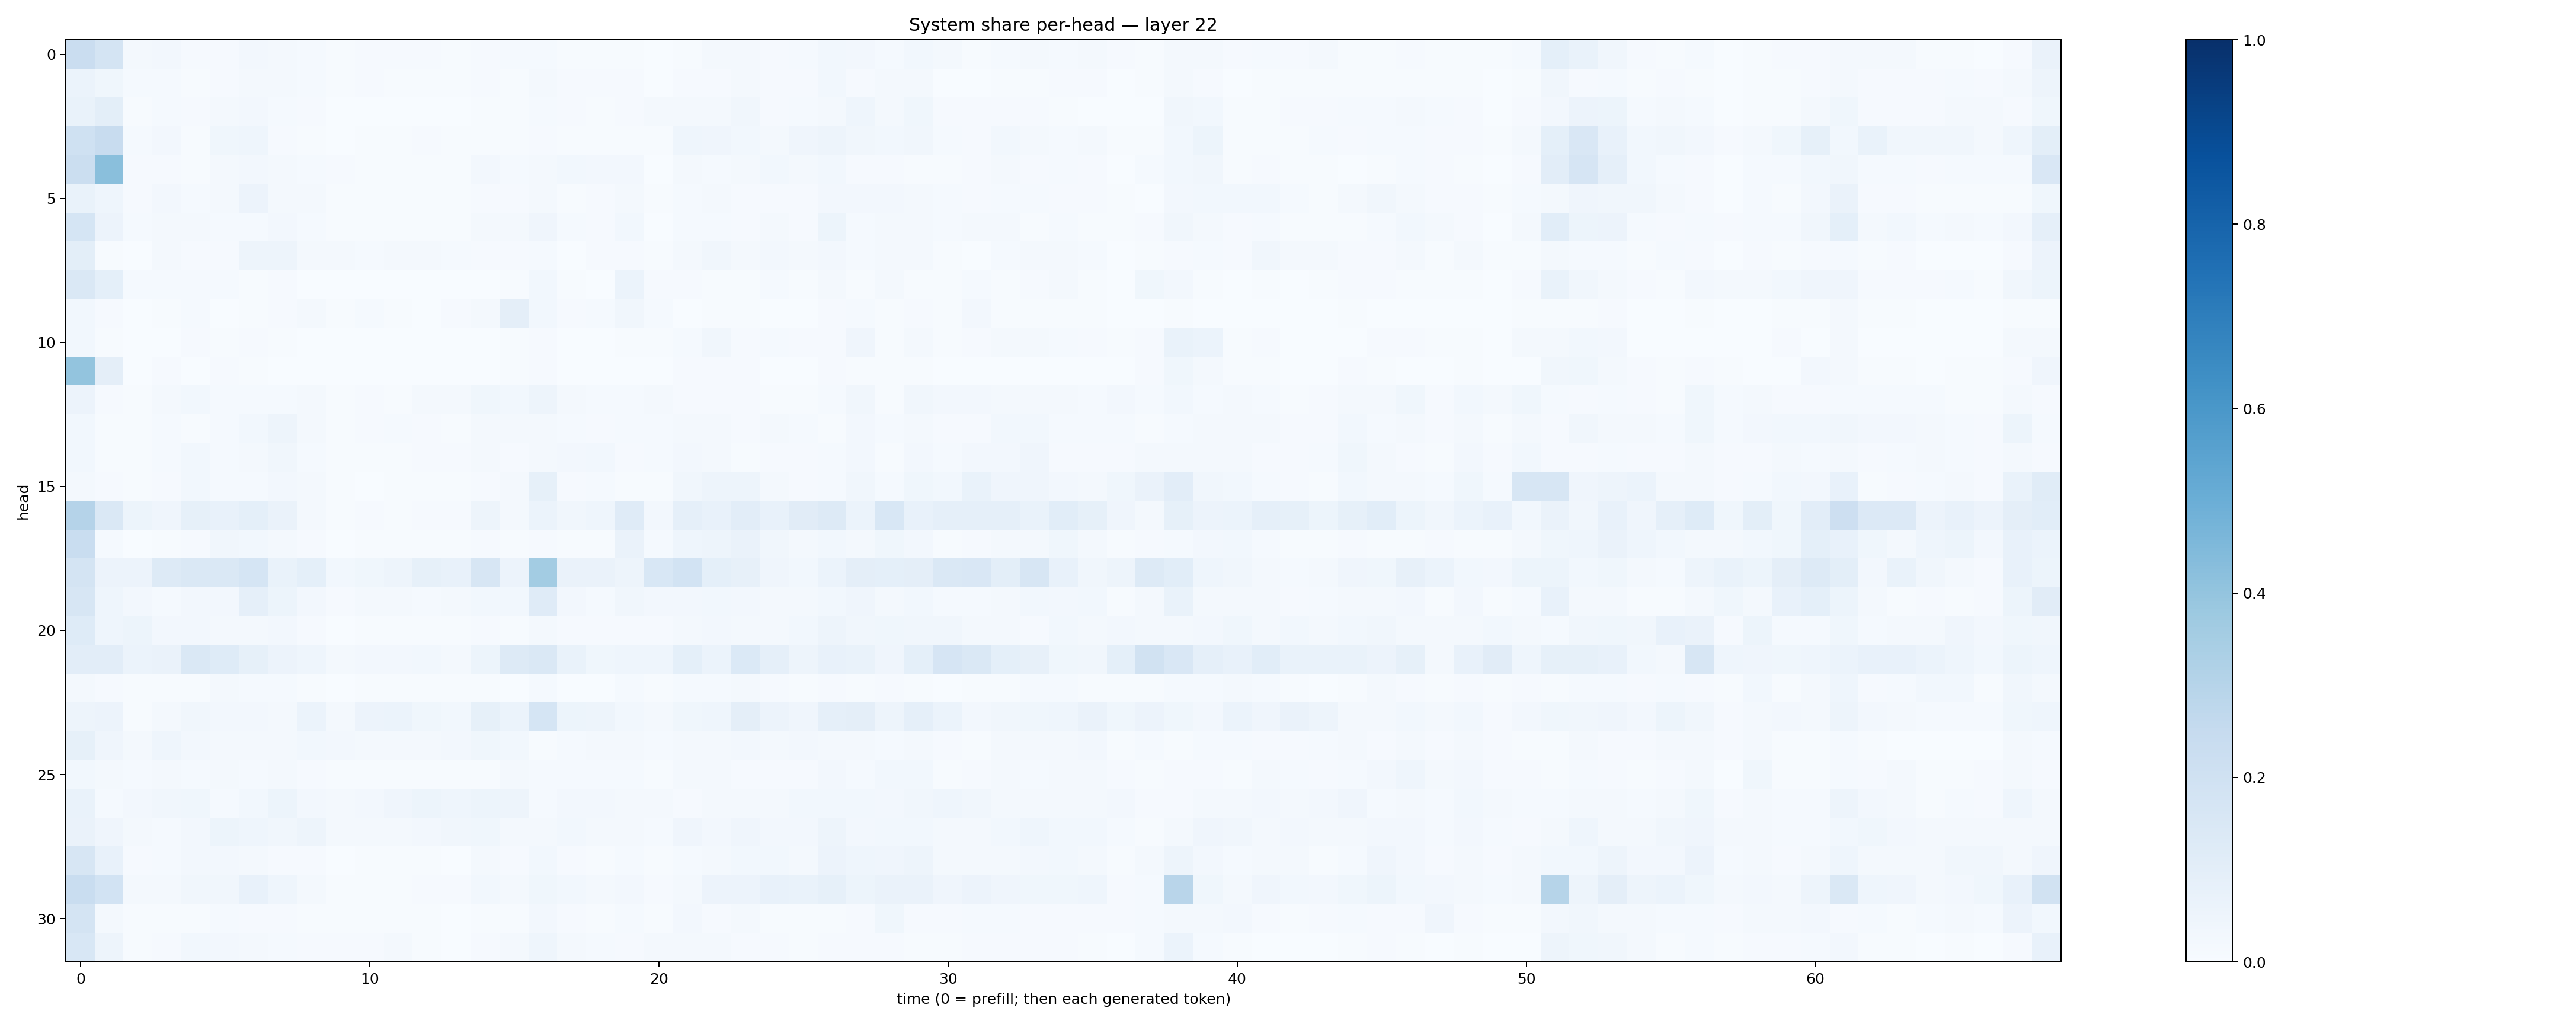

Data behind this chart, as committed beside it:
0.22735448, 0.17806329, 0.019336142, 0.025707, 0.00910477, 0.010323088, 0.025563074, 0.018742023, 0.014295223, 0.004671613, 0.010025643, 0.008866945, 0.011167995, 0.0051388685, 0.011292443, 0.013057619, 0.014935431, 0.0065909163, 0.005750705, 0.0062344884, 0.002604708, 0.007402248, 0.016772501, 0.019542864
0.05893, 0.03629, 0.01445, 0.01557, 0.004279, 0.01123, 0.01923, 0.01587, 0.01555, 0.005017, 0.007916, 0.006041, 0.007053, 0.00419, 0.01047, 0.007503, 0.01914, 0.009784, 0.009272, 0.01086, 0.002374, 0.009998, 0.008044, 0.01838
0.06934, 0.1009, 0.003933, 0.0122, 0.008984, 0.02254, 0.02418, 0.01239, 0.008723, 0.002911, 0.001704, 0.002177, 0.002026, 0.002585, 0.006063, 0.007387, 0.01463, 0.008364, 0.006976, 0.008181, 0.02012, 0.01644, 0.01786, 0.03151
0.203, 0.2378, 0.01281, 0.02507, 0.006697, 0.0354, 0.04476, 0.008008, 0.00513, 0.003292, 0.007386, 0.007392, 0.01063, 0.004598, 0.007012, 0.005914, 0.01105, 0.004904, 0.003908, 0.007154, 0.00443, 0.0433, 0.04241, 0.03047
0.2226, 0.4224, 0.009473, 0.01083, 0.006961, 0.02244, 0.02516, 0.02156, 0.01524, 0.008664, 0.005012, 0.006151, 0.005016, 0.007149, 0.02538, 0.01519, 0.01887, 0.02969, 0.02683, 0.02459, 0.002558, 0.01801, 0.01443, 0.01887
0.0689, 0.04394, 0.008557, 0.02676, 0.01255, 0.02242, 0.05784, 0.02125, 0.01695, 0.006027, 0.007435, 0.004782, 0.00544, 0.004521, 0.01124, 0.008529, 0.01728, 0.007315, 0.009525, 0.01605, 0.007293, 0.01224, 0.02092, 0.009762
0.1715, 0.05791, 0.01332, 0.01663, 0.01873, 0.01436, 0.01469, 0.0241, 0.01415, 0.004747, 0.005092, 0.005751, 0.007743, 0.007791, 0.02015, 0.01868, 0.04069, 0.01386, 0.01128, 0.02936, 0.002297, 0.01258, 0.01529, 0.01096
0.09851, 0.005492, 0.002954, 0.01683, 0.01128, 0.008048, 0.04943, 0.04913, 0.02259, 0.01712, 0.01555, 0.01857, 0.01744, 0.01472, 0.01139, 0.008169, 0.01211, 0.002408, 0.01009, 0.008744, 0.003992, 0.01626, 0.03215, 0.01638
0.1464, 0.09173, 0.01373, 0.0149, 0.0151, 0.01518, 0.004785, 0.008008, 0.003563, 0.00156, 0.001533, 0.000671, 0.001011, 0.001508, 0.002818, 0.004323, 0.02748, 0.005181, 0.003025, 0.0595, 0.008786, 0.009694, 0.00769, 0.006509
0.03022, 0.01018, 0.003048, 0.006343, 0.01272, 0.002358, 0.004755, 0.008872, 0.01599, 0.006174, 0.01546, 0.007129, 0.003679, 0.01027, 0.01758, 0.09693, 0.02776, 0.01118, 0.0119, 0.03193, 0.01422, 0.002355, 0.007372, 0.0069
0.02735, 0.006168, 0.001041, 0.003846, 0.008015, 0.007362, 0.01106, 0.007686, 0.001951, 0.002583, 0.001849, 0.002094, 0.0008984, 0.002809, 0.003359, 0.004958, 0.009363, 0.001185, 0.003411, 0.005525, 0.007123, 0.01412, 0.03307, 0.007966
0.401, 0.09466, 0.002972, 0.008134, 0.002571, 0.009446, 0.004608, 0.00256, 0.001604, 0.0005657, 0.001428, 0.0005845, 0.001695, 0.002079, 0.003736, 0.003911, 0.01009, 0.003737, 0.002369, 0.003134, 0.002232, 0.008821, 0.01022, 0.008968
0.0576, 0.009785, 0.004921, 0.02248, 0.0274, 0.01505, 0.01319, 0.01406, 0.01863, 0.005586, 0.01069, 0.00728, 0.02109, 0.01954, 0.03836, 0.03124, 0.04742, 0.01824, 0.01499, 0.01322, 0.01604, 0.01067, 0.008596, 0.01
0.02736, 0.007299, 0.006816, 0.0119, 0.007528, 0.01516, 0.02738, 0.05011, 0.01961, 0.006679, 0.008221, 0.01428, 0.007876, 0.005887, 0.01697, 0.01566, 0.01924, 0.01433, 0.01009, 0.01503, 0.01337, 0.01975, 0.01789, 0.01133
0.02843, 0.006065, 0.004666, 0.01221, 0.02815, 0.01552, 0.01678, 0.03148, 0.01396, 0.006289, 0.005384, 0.007595, 0.008728, 0.008704, 0.02084, 0.008229, 0.01985, 0.02351, 0.03, 0.01067, 0.01264, 0.02482, 0.01651, 0.007049
0.01623, 0.01161, 0.004442, 0.009695, 0.02994, 0.01337, 0.01533, 0.02462, 0.01629, 0.004566, 0.003874, 0.004839, 0.006444, 0.007168, 0.01093, 0.02244, 0.08274, 0.01126, 0.01436, 0.00743, 0.007024, 0.03299, 0.04998, 0.0474
0.3033, 0.1453, 0.05306, 0.04, 0.08344, 0.07533, 0.09315, 0.06454, 0.01664, 0.007324, 0.009655, 0.006531, 0.009885, 0.009096, 0.04689, 0.01996, 0.06112, 0.03482, 0.04497, 0.1177, 0.02663, 0.08629, 0.07714, 0.102
0.2314, 0.01362, 0.003333, 0.00631, 0.01046, 0.03335, 0.02754, 0.02131, 0.008888, 0.003099, 0.005123, 0.004572, 0.004432, 0.005759, 0.009417, 0.00501, 0.01168, 0.004438, 0.007632, 0.06516, 0.01516, 0.04661, 0.04748, 0.06295
0.173, 0.05849, 0.05749, 0.1261, 0.1421, 0.1418, 0.1715, 0.06997, 0.09176, 0.02752, 0.03623, 0.04834, 0.08249, 0.07405, 0.1639, 0.05787, 0.3586, 0.06301, 0.06625, 0.04919, 0.1544, 0.1846, 0.09311, 0.07817
0.1573, 0.04496, 0.0243, 0.01243, 0.02545, 0.02642, 0.08693, 0.05234, 0.02558, 0.01073, 0.0185, 0.01822, 0.01346, 0.01692, 0.02844, 0.02973, 0.119, 0.02691, 0.01534, 0.0351, 0.0269, 0.02596, 0.02849, 0.02419
0.1218, 0.04541, 0.05392, 0.02727, 0.0251, 0.02102, 0.01686, 0.02479, 0.009194, 0.0038, 0.004315, 0.005055, 0.006241, 0.005605, 0.009606, 0.007803, 0.01939, 0.00949, 0.008534, 0.0107, 0.007883, 0.02305, 0.02692, 0.01817
0.1038, 0.1027, 0.06235, 0.06542, 0.147, 0.1214, 0.083, 0.05564, 0.04555, 0.01895, 0.0269, 0.02644, 0.02842, 0.01684, 0.05442, 0.1264, 0.1462, 0.06829, 0.03583, 0.04505, 0.04548, 0.09061, 0.05969, 0.1395
0.01835, 0.009824, 0.00436, 0.006671, 0.007222, 0.01607, 0.01523, 0.01544, 0.007361, 0.003061, 0.004096, 0.004091, 0.006526, 0.004467, 0.007279, 0.003379, 0.01218, 0.002003, 0.001936, 0.01405, 0.004881, 0.01222, 0.01474, 0.01697
0.05067, 0.0582, 0.006551, 0.01763, 0.03154, 0.02349, 0.02656, 0.02046, 0.06136, 0.02297, 0.05474, 0.06168, 0.03693, 0.02994, 0.08503, 0.0606, 0.1692, 0.05135, 0.04774, 0.02971, 0.02321, 0.03532, 0.04498, 0.09638
0.08395, 0.0427, 0.01621, 0.04488, 0.02528, 0.01907, 0.01592, 0.0175, 0.0304, 0.02375, 0.01998, 0.02333, 0.01777, 0.02395, 0.03723, 0.02985, 0.007457, 0.01486, 0.01999, 0.02338, 0.01189, 0.01896, 0.01972, 0.02389
0.03103, 0.02194, 0.01348, 0.02023, 0.01515, 0.02197, 0.01544, 0.01688, 0.009903, 0.006102, 0.006023, 0.004294, 0.004064, 0.005669, 0.007117, 0.01691, 0.01313, 0.01339, 0.01503, 0.01336, 0.00512, 0.01564, 0.01682, 0.009636
0.06885, 0.01376, 0.02486, 0.03413, 0.03856, 0.01261, 0.02853, 0.05201, 0.02635, 0.02332, 0.02491, 0.03916, 0.0508, 0.04513, 0.05083, 0.04875, 0.015, 0.024, 0.02667, 0.02151, 0.01599, 0.01155, 0.01996, 0.01793
0.06338, 0.04074, 0.02001, 0.01359, 0.02379, 0.05237, 0.04677, 0.03365, 0.04889, 0.02019, 0.02079, 0.01933, 0.02354, 0.03369, 0.03721, 0.01835, 0.01962, 0.02866, 0.02031, 0.02318, 0.01183, 0.03996, 0.02457, 0.04076
0.1592, 0.07738, 0.01121, 0.01248, 0.02386, 0.02414, 0.01632, 0.009293, 0.01156, 0.003402, 0.004336, 0.004646, 0.00499, 0.003711, 0.01591, 0.008792, 0.02815, 0.01048, 0.006984, 0.01364, 0.006252, 0.0143, 0.02003, 0.02879
0.2335, 0.1864, 0.02236, 0.02017, 0.03142, 0.03474, 0.07723, 0.04368, 0.0183, 0.006493, 0.005356, 0.006088, 0.01084, 0.01053, 0.03033, 0.02151, 0.0381, 0.02842, 0.02046, 0.02635, 0.009842, 0.01949, 0.05537, 0.05489
0.1743, 0.01568, 0.005954, 0.005302, 0.007638, 0.01414, 0.01042, 0.009954, 0.006711, 0.004758, 0.003948, 0.005047, 0.005104, 0.003125, 0.005148, 0.006873, 0.02421, 0.008055, 0.00419, 0.01207, 0.00714, 0.02734, 0.01096, 0.01593
0.156, 0.04771, 0.004827, 0.008732, 0.02786, 0.0268, 0.02231, 0.01485, 0.009717, 0.01136, 0.008957, 0.01812, 0.005577, 0.002857, 0.008172, 0.01634, 0.04303, 0.02138, 0.0142, 0.01145, 0.02296, 0.01846, 0.0234, 0.007988
